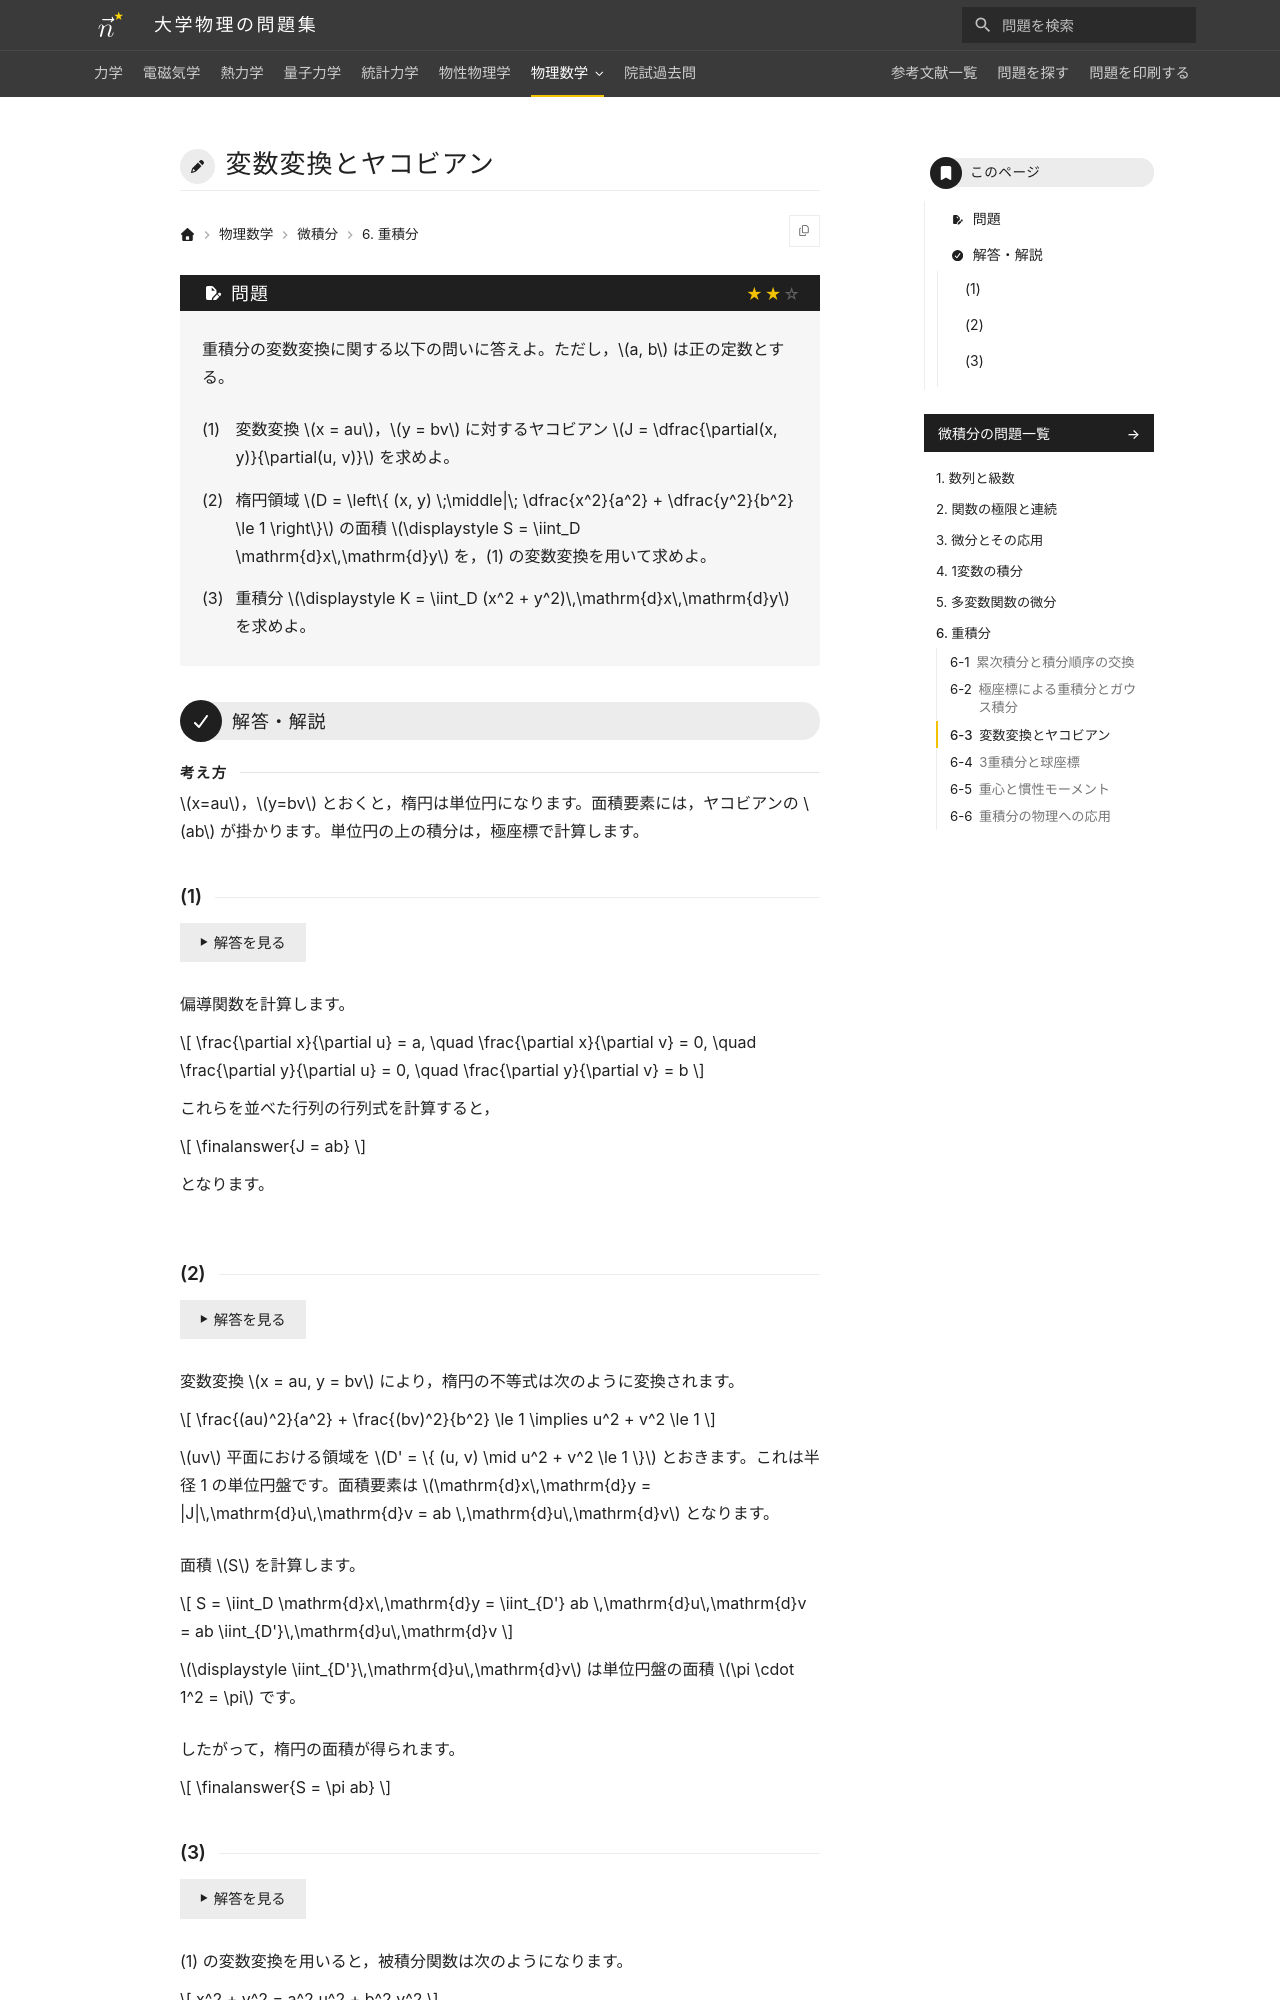

repository: Nanana-2/physics-site · page: 14calculus/06/06_030/index.html · generator: mkdocs

---
tags:
  - 標準
---

# 変数変換とヤコビアン

## 問題
重積分の変数変換に関する以下の問いに答えよ。ただし，$a, b$ は正の定数とする。

(1) 変数変換 $x = au$，$y = bv$ に対するヤコビアン $J = \dfrac{\partial(x, y)}{\partial(u, v)}$ を求めよ。

(2) 楕円領域 $D = \left\{ (x, y) \;\middle|\; \dfrac{x^2}{a^2} + \dfrac{y^2}{b^2} \le 1 \right\}$ の面積 $\displaystyle S = \iint_D \mathrm{d}x\,\mathrm{d}y$ を，(1) の変数変換を用いて求めよ。

(3) 重積分 $\displaystyle K = \iint_D (x^2 + y^2)\,\mathrm{d}x\,\mathrm{d}y$ を求めよ。

---

## 解答・解説

<div class="approach" markdown>
$x=au$，$y=bv$ とおくと，楕円は単位円になります。面積要素には，ヤコビアンの $ab$ が掛かります。単位円の上の積分は，極座標で計算します。
</div>

### (1)
偏導関数を計算します。

$$
\frac{\partial x}{\partial u} = a, \quad \frac{\partial x}{\partial v} = 0, \quad \frac{\partial y}{\partial u} = 0, \quad \frac{\partial y}{\partial v} = b
$$

これらを並べた行列の行列式を計算すると，

$$
\finalanswer{J = ab}
$$

となります。
